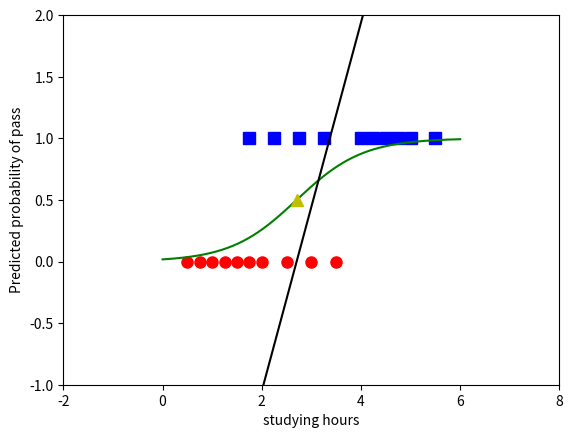

The matplotlib source for this figure:
#!/usr/bin/env python3
# -*- coding: utf-8 -*-
"""
Created on Fri Aug 3 2312:33 2017

@author: quangbk2010

Logistic sigmoid regression:
    - Problem: Given labeled training set, finding outputs as probability
      
    - Idea: Using sigmoid function as the activation function and optimize the loss function using SGD.
        + y: vector of actual labels of training points
        + sigmoid function of x (f (w.T * xi) ), actually is P (yi = 1|xi, w) 
    - Note: The boundary of Logistic regression model is linear. Because
        The boundary of Logistic regression model is for probability (differiate with actual values of Linear Regression).
      
"""

from __future__ import division, print_function, unicode_literals
import numpy as np
import matplotlib.pyplot as plt
np.random.seed (2)

# Initiate training data
X = np.array ([[0.50, 0.75, 1.00, 1.25, 1.50, 1.75, 1.75, 2.00, 2.25, 2.50, 
              2.75, 3.00, 3.25, 3.50, 4.00, 4.25, 4.50, 4.75, 5.00, 5.50]])
y = np.array([0, 0, 0, 0, 0, 0, 1, 0, 1, 0, 1, 0, 1, 0, 1, 1, 1, 1, 1, 1])

# Extend data
X = np.concatenate ((np.ones ((1, X.shape[1])), X), axis = 0)

def sigmoid (s):
    return 1 / (1 + np.exp(-s))

def logistic_sigmoid_regression (X, y, w_init, eta):
    w = [w_init]
    N = X.shape[1]
    d = X.shape[0]
    epoc = 0
    epoc_num = 1000
    iter_check_w = 0
    iter_check_w_num = 20
    
    for epoc in range (epoc_num):
        rd_id = np.random.permutation (N)
        
        for i in rd_id:
            xi = X[:, i].reshape (d, 1)
            yi = y[i]
            zi = sigmoid (np.dot (w[-1].T, xi))
            w_new = w[-1] + eta * (yi - zi) * xi
            iter_check_w += 1
            w.append(w_new)
            
            # Check stoping condition
            if iter_check_w % iter_check_w_num == 0:
                #if np.linalg.norm (w[-1]-w[-2]) < 1e-3:
                if np.linalg.norm(w_new - w[-iter_check_w_num]) < 1e-3:
                    return (w, epoc, iter_check_w)
                
    return (w, epoc, iter_check_w)

def logistic_sigmoid_regression2(X, y, w_init, eta, tol = 1e-3, max_count = 10000):
    w = [w_init]    
    it = 0
    N = X.shape[1]
    d = X.shape[0]
    count = 0
    check_w_after = 20
    while count < max_count:
        # mix data 
        mix_id = np.random.permutation(N)
        for i in mix_id:
            xi = X[:, i].reshape(d, 1)
            yi = y[i]
            zi = sigmoid(np.dot(w[-1].T, xi))
            w_new = w[-1] + eta*(yi - zi)*xi
            count += 1
            # stopping criteria
            if count%check_w_after == 0:                
                if np.linalg.norm(w_new - w[-check_w_after]) < tol:
                    return (w, count)
            w.append(w_new)
    return (w, count)
  
w_init = np.random.randn (X.shape[0], 1)
(w, epoc, iter_check_w) = logistic_sigmoid_regression (X, y, w_init, .05)
print ('Solution found by Logistic reression: w =', w[-1], 'after %d epoch, %d iteration' %(epoc, iter_check_w))

(w, iter_check_w) = logistic_sigmoid_regression2 (X, y, w_init, .05)    
print ('Solution found by Logistic reression2: w =', w[-1], 'after %d iteration' %iter_check_w)

# Predicted output (y) based on the sigmoid function
print (sigmoid (np.dot (w[-1].T, X)))

# Show results 
X0 = X[1, np.where (y == 0)][0]
y0 = y[np.where (y == 0)]
X1 = X[1, np.where (y == 1)][0]
y1 = y[np.where (y == 1)]

plt.plot (X0, y0, 'ro', markersize = 8)
plt.plot (X1, y1, 'bs', markersize = 8)

sigmoid_x = np.linspace (0, 6, 1000)
w0 = w[-1][0][0]
w1 = w[-1][1][0]
threshold = -w0 / w1
sigmoid_y = sigmoid (w0 + w1 * sigmoid_x)
boundary_y = w0 + w1 * sigmoid_x

plt.axis ([-2, 8, -1, 2])
plt.plot (sigmoid_x, sigmoid_y, 'g-', markersize = 2)
plt.plot (sigmoid_x, boundary_y, 'k-', markersize = 2)
plt.plot (threshold, .5, 'y^', markersize = 8)
plt.xlabel ('studying hours')
plt.ylabel ('Predicted probability of pass')

plt.show()






